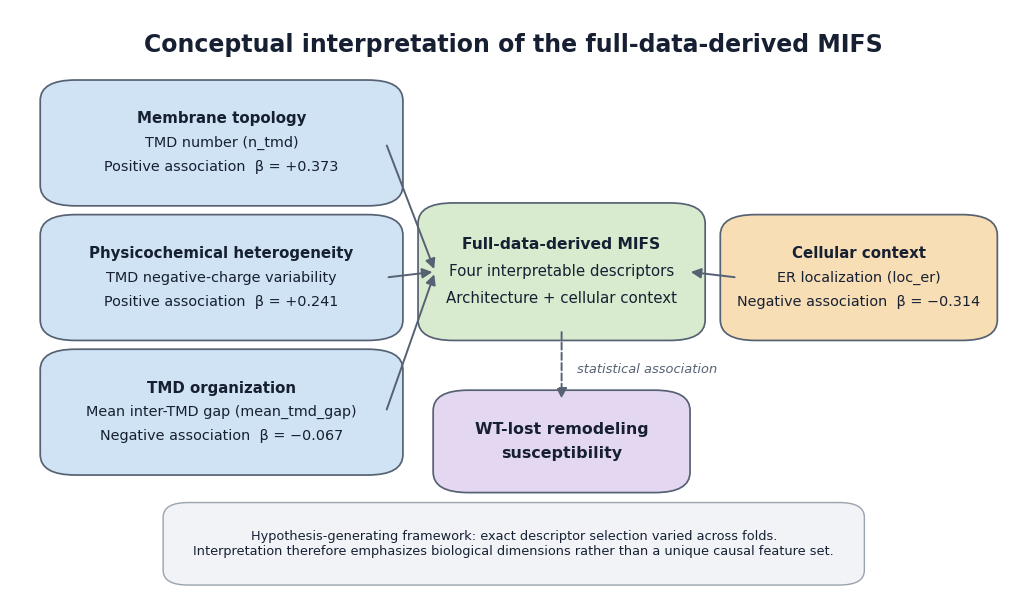

Generate this figure with matplotlib:
from pathlib import Path

import matplotlib.pyplot as plt
from matplotlib.patches import FancyArrowPatch, FancyBboxPatch


OUTDIR = Path("Paper2_ML/ProteinLM_JCIM/06_figures/Figure5_Conceptual_MIFS_v1")
OUTDIR.mkdir(parents=True, exist_ok=True)

COLORS = {
    "ink": "#172033",
    "line": "#566273",
    "blue": "#CFE3F4",
    "orange": "#F8DEB5",
    "green": "#D8EBCF",
    "purple": "#E3D7F1",
    "note": "#F1F3F6",
}

plt.rcParams.update(
    {
        "font.family": "DejaVu Sans",
        "font.size": 11,
    }
)


def add_box(ax, x, y, width, height, text, facecolor, fontsize=11, bold_lines=1):
    patch = FancyBboxPatch(
        (x, y),
        width,
        height,
        boxstyle="round,pad=0.025,rounding_size=0.035",
        linewidth=1.25,
        edgecolor=COLORS["line"],
        facecolor=facecolor,
    )
    ax.add_patch(patch)

    lines = text.split("\n")
    line_step = height / (len(lines) + 1)
    top = y + height - line_step
    for index, line in enumerate(lines):
        ax.text(
            x + width / 2,
            top - index * line_step,
            line,
            ha="center",
            va="center",
            fontsize=fontsize if index < bold_lines else fontsize - 0.4,
            fontweight="bold" if index < bold_lines else "normal",
            color=COLORS["ink"],
        )
    return patch


def add_arrow(ax, start, end, dashed=False):
    ax.add_patch(
        FancyArrowPatch(
            start,
            end,
            arrowstyle="-|>",
            mutation_scale=15,
            linewidth=1.4,
            linestyle="--" if dashed else "-",
            color=COLORS["line"],
            shrinkA=2,
            shrinkB=2,
        )
    )


fig, ax = plt.subplots(figsize=(13.0, 7.6), facecolor="white")
ax.set_xlim(0, 1)
ax.set_ylim(0, 1)
ax.axis("off")

ax.text(
    0.5,
    0.96,
    "Conceptual interpretation of the full-data-derived MIFS",
    ha="center",
    va="top",
    fontsize=17,
    fontweight="bold",
    color=COLORS["ink"],
)

# Descriptor boxes
left_x = 0.055
left_width = 0.31
box_height = 0.165
left_ys = [0.69, 0.46, 0.23]

left_texts = [
    "Membrane topology\nTMD number (n_tmd)\nPositive association  β = +0.373",
    "Physicochemical heterogeneity\nTMD negative-charge variability\nPositive association  β = +0.241",
    "TMD organization\nMean inter-TMD gap (mean_tmd_gap)\nNegative association  β = −0.067",
]

for y, text in zip(left_ys, left_texts):
    add_box(ax, left_x, y, left_width, box_height, text, COLORS["blue"], fontsize=10.8)

right_x = 0.73
right_y = 0.46
right_width = 0.225
right_height = 0.165
add_box(
    ax,
    right_x,
    right_y,
    right_width,
    right_height,
    "Cellular context\nER localization (loc_er)\nNegative association  β = −0.314",
    COLORS["orange"],
    fontsize=10.8,
)

# Central MIFS representation
center_x = 0.43
center_y = 0.46
center_width = 0.235
center_height = 0.185
add_box(
    ax,
    center_x,
    center_y,
    center_width,
    center_height,
    "Full-data-derived MIFS\nFour interpretable descriptors\nArchitecture + cellular context",
    COLORS["green"],
    fontsize=11.2,
)

# Descriptor-to-MIFS arrows describe composition, not causality.
for y in left_ys:
    add_arrow(
        ax,
        (left_x + left_width + 0.008, y + box_height / 2),
        (center_x - 0.008, center_y + center_height / 2),
    )

add_arrow(
    ax,
    (right_x - 0.008, right_y + right_height / 2),
    (center_x + center_width + 0.008, center_y + center_height / 2),
)

# Susceptibility outcome and explicitly labeled statistical relationship.
outcome_x = 0.445
outcome_y = 0.20
outcome_width = 0.205
outcome_height = 0.125
add_box(
    ax,
    outcome_x,
    outcome_y,
    outcome_width,
    outcome_height,
    "WT-lost remodeling\nsusceptibility",
    COLORS["purple"],
    fontsize=11.4,
    bold_lines=2,
)

add_arrow(
    ax,
    (center_x + center_width / 2, center_y - 0.006),
    (outcome_x + outcome_width / 2, outcome_y + outcome_height + 0.006),
    dashed=True,
)
ax.text(
    center_x + center_width / 2 + 0.015,
    0.385,
    "statistical association",
    ha="left",
    va="center",
    fontsize=9.4,
    color=COLORS["line"],
    style="italic",
)

# Stability caveat, aligned with Figure 4C.
note = FancyBboxPatch(
    (0.17, 0.035),
    0.66,
    0.105,
    boxstyle="round,pad=0.018,rounding_size=0.025",
    linewidth=1.0,
    edgecolor="#9AA3AE",
    facecolor=COLORS["note"],
)
ax.add_patch(note)
ax.text(
    0.5,
    0.087,
    "Hypothesis-generating framework: exact descriptor selection varied across folds.\nInterpretation therefore emphasizes biological dimensions rather than a unique causal feature set.",
    ha="center",
    va="center",
    fontsize=9.3,
    color=COLORS["ink"],
)

pdf = OUTDIR / "Figure5_conceptual_mifs_v1.pdf"
png = OUTDIR / "Figure5_conceptual_mifs_v1.png"
svg = OUTDIR / "Figure5_conceptual_mifs_v1.svg"

fig.savefig(pdf, bbox_inches="tight")
fig.savefig(png, dpi=600, bbox_inches="tight")
fig.savefig(svg, bbox_inches="tight")

print("Saved:")
print(pdf)
print(png)
print(svg)
